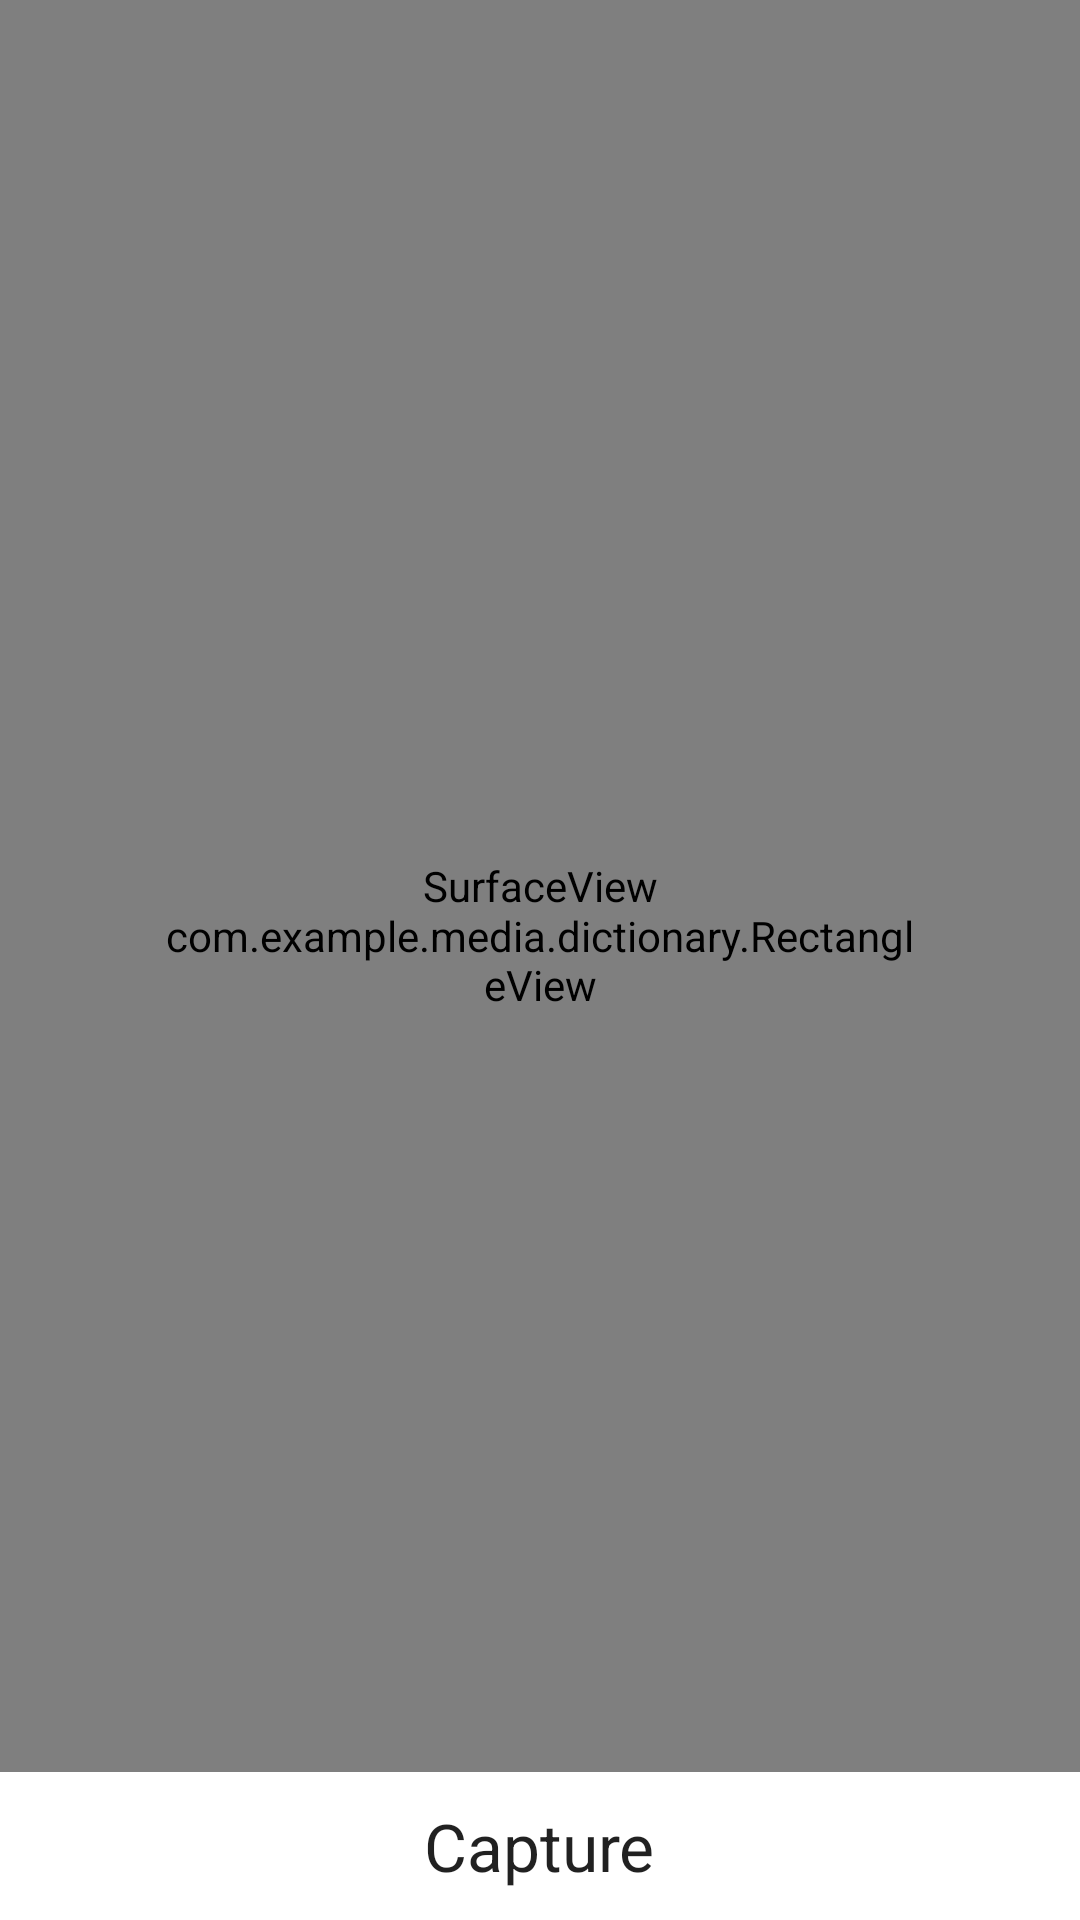

Write the Android layout XML for this screen, with the resource values it uses.
<!-- AndroidManifest.xml: application theme AppTheme -->
<!-- res/layout/activity_camera.xml -->
<?xml version="1.0" encoding="utf-8"?>
<RelativeLayout xmlns:android="http://schemas.android.com/apk/res/android"
    xmlns:tools="http://schemas.android.com/tools"
    android:id="@+id/container"
    android:layout_width="match_parent"
    android:layout_height="match_parent"
    android:orientation="vertical"
    tools:context=".camera">



    <FrameLayout
        android:layout_width="match_parent"
        android:layout_height="match_parent"
        android:layout_above="@+id/capture">
        <SurfaceView
            android:id="@+id/surfaceView"
            android:layout_width="match_parent"
            android:layout_height="match_parent"/>
    </FrameLayout>

    <LinearLayout
        android:id="@+id/capture"
        android:layout_width="match_parent"
        android:layout_height="wrap_content"
        android:clickable="true"
        android:gravity="center"
        android:onClick="captureImage"
        android:orientation="horizontal"
        android:layout_alignParentBottom="true"
        >
        <TextView
            android:layout_width="wrap_content"
            android:layout_height="wrap_content"
            android:gravity="center"
            android:padding="10dp"
            android:text="Capture"
            android:textAppearance="?android:attr/textAppearanceLarge" />
    </LinearLayout>

    <com.example.media.dictionary.RectangleView
        android:id="@+id/rectView"
        android:layout_width="250dp"
        android:layout_height="35dp"
        android:layout_centerInParent="true" />
    <ImageView
        android:id="@+id/imgView"
        android:layout_width="wrap_content"
        android:layout_height="wrap_content"
        android:src="@drawable/camera"
        android:layout_above="@+id/capture"/>
</RelativeLayout>
<!-- resources referenced by this layout -->
<resources>

</resources>
